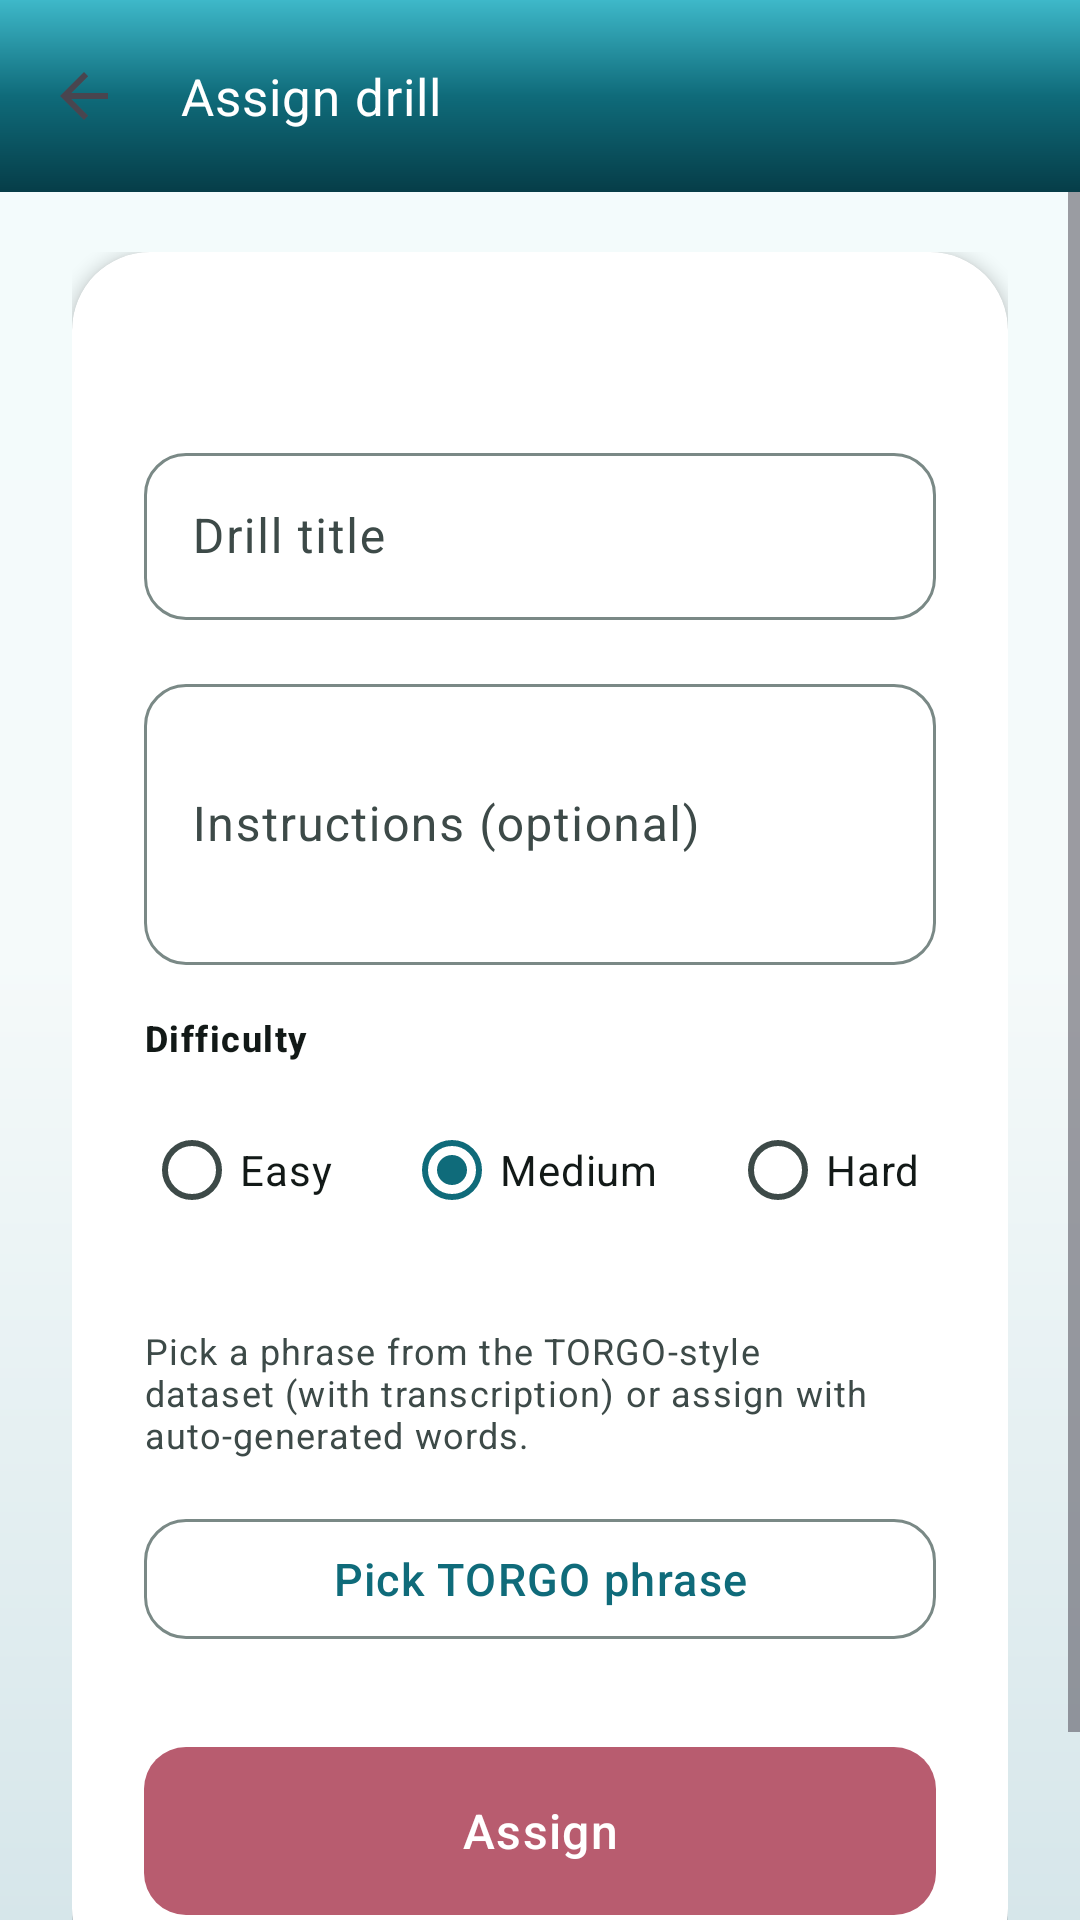

This screen was rendered from an Android layout file. Write that file and the resources it references.
<!-- AndroidManifest.xml: application theme Theme.MyA -->
<!-- res/layout/activity_assign_drill.xml -->
<?xml version="1.0" encoding="utf-8"?>
<LinearLayout xmlns:android="http://schemas.android.com/apk/res/android"
    xmlns:app="http://schemas.android.com/apk/res-auto"
    android:layout_width="match_parent"
    android:layout_height="match_parent"
    android:background="@drawable/bg_gradient_soft"
    android:orientation="vertical"
    android:fitsSystemWindows="true">

    <com.google.android.material.appbar.MaterialToolbar
        android:id="@+id/toolbar"
        android:layout_width="match_parent"
        android:layout_height="?attr/actionBarSize"
        android:background="@drawable/bg_toolbar_gradient"
        android:elevation="@dimen/toolbar_elevation"
        android:theme="@style/ThemeOverlay.MyA.Toolbar"
        app:title="@string/assign_drill"
        app:titleTextAppearance="@style/TextAppearance.MyA.Toolbar.Title"
        app:titleTextColor="@color/white"
        app:navigationIcon="?attr/homeAsUpIndicator" />

    <ScrollView
        android:layout_width="match_parent"
        android:layout_height="match_parent"
        android:fillViewport="true"
        android:overScrollMode="never"
        android:clipToPadding="false">

        <LinearLayout
            android:layout_width="match_parent"
            android:layout_height="wrap_content"
            android:orientation="vertical"
            android:paddingHorizontal="@dimen/screen_edge_h"
            android:paddingTop="@dimen/screen_edge_v"
            android:paddingBottom="@dimen/spacing_xxl">

            <com.google.android.material.card.MaterialCardView
                android:layout_width="match_parent"
                android:layout_height="wrap_content"
                app:cardBackgroundColor="@color/surface_container"
                app:cardCornerRadius="@dimen/card_radius"
                app:cardElevation="@dimen/card_elevation"
                app:strokeWidth="0dp">

                <LinearLayout
                    android:layout_width="match_parent"
                    android:layout_height="wrap_content"
                    android:orientation="vertical"
                    android:padding="@dimen/spacing_lg">

                    <TextView
                        android:id="@+id/patientNameText"
                        android:layout_width="match_parent"
                        android:layout_height="wrap_content"
                        android:textAppearance="?attr/textAppearanceTitleMedium"
                        android:textColor="@color/on_surface"
                        android:textStyle="bold"
                        android:letterSpacing="0.01" />

                    <com.google.android.material.textfield.TextInputLayout
                        android:layout_width="match_parent"
                        android:layout_height="wrap_content"
                        android:layout_marginTop="@dimen/spacing_md"
                        android:hint="@string/drill_title"
                        style="@style/Widget.Material3.TextInputLayout.OutlinedBox"
                        app:boxCornerRadiusTopStart="@dimen/card_radius_sm"
                        app:boxCornerRadiusTopEnd="@dimen/card_radius_sm"
                        app:boxCornerRadiusBottomStart="@dimen/card_radius_sm"
                        app:boxCornerRadiusBottomEnd="@dimen/card_radius_sm">

                        <com.google.android.material.textfield.TextInputEditText
                            android:id="@+id/editTitle"
                            android:layout_width="match_parent"
                            android:layout_height="wrap_content"
                            android:inputType="textCapSentences" />
                    </com.google.android.material.textfield.TextInputLayout>

                    <com.google.android.material.textfield.TextInputLayout
                        android:layout_width="match_parent"
                        android:layout_height="wrap_content"
                        android:layout_marginTop="@dimen/spacing_md"
                        android:hint="@string/drill_instructions"
                        style="@style/Widget.Material3.TextInputLayout.OutlinedBox"
                        app:boxCornerRadiusTopStart="@dimen/card_radius_sm"
                        app:boxCornerRadiusTopEnd="@dimen/card_radius_sm"
                        app:boxCornerRadiusBottomStart="@dimen/card_radius_sm"
                        app:boxCornerRadiusBottomEnd="@dimen/card_radius_sm">

                        <com.google.android.material.textfield.TextInputEditText
                            android:id="@+id/editInstructions"
                            android:layout_width="match_parent"
                            android:layout_height="wrap_content"
                            android:inputType="textMultiLine"
                            android:minLines="3" />
                    </com.google.android.material.textfield.TextInputLayout>

                    <TextView
                        android:layout_width="wrap_content"
                        android:layout_height="wrap_content"
                        android:layout_marginTop="@dimen/spacing_md"
                        android:text="@string/difficulty"
                        android:textAppearance="?attr/textAppearanceLabelMedium"
                        android:textColor="@color/on_surface"
                        android:textStyle="bold" />

                    <RadioGroup
                        android:id="@+id/difficultyGroup"
                        android:layout_width="match_parent"
                        android:layout_height="wrap_content"
                        android:layout_marginTop="@dimen/spacing_sm"
                        android:orientation="horizontal"
                        android:paddingVertical="@dimen/spacing_xs">

                        <RadioButton
                            android:id="@+id/radioEasy"
                            android:layout_width="wrap_content"
                            android:layout_height="wrap_content"
                            android:layout_marginEnd="@dimen/spacing_lg"
                            android:buttonTint="@color/primary"
                            android:text="@string/easy"
                            android:textColor="@color/on_surface" />
                        <RadioButton
                            android:id="@+id/radioMedium"
                            android:layout_width="wrap_content"
                            android:layout_height="wrap_content"
                            android:layout_marginEnd="@dimen/spacing_lg"
                            android:buttonTint="@color/primary"
                            android:checked="true"
                            android:text="@string/medium"
                            android:textColor="@color/on_surface" />
                        <RadioButton
                            android:id="@+id/radioHard"
                            android:layout_width="wrap_content"
                            android:layout_height="wrap_content"
                            android:buttonTint="@color/primary"
                            android:text="@string/hard"
                            android:textColor="@color/on_surface" />
                    </RadioGroup>

                    <TextView
                        android:layout_width="wrap_content"
                        android:layout_height="wrap_content"
                        android:layout_marginTop="@dimen/spacing_lg"
                        android:text="@string/words_preview"
                        android:textAppearance="?attr/textAppearanceBodySmall"
                        android:textColor="@color/on_surface_variant" />

                    <com.google.android.material.button.MaterialButton
                        android:id="@+id/btnPickTorgo"
                        style="@style/Widget.Material3.Button.OutlinedButton"
                        android:layout_width="match_parent"
                        android:layout_height="wrap_content"
                        android:layout_marginTop="@dimen/spacing_md"
                        android:text="@string/pick_torgo_phrase"
                        app:cornerRadius="@dimen/card_radius_sm" />

                    <TextView
                        android:id="@+id/torgoTranscriptionLabel"
                        android:layout_width="wrap_content"
                        android:layout_height="wrap_content"
                        android:layout_marginTop="@dimen/spacing_sm"
                        android:text="@string/torgo_transcription_label"
                        android:textAppearance="?attr/textAppearanceLabelMedium"
                        android:textColor="@color/on_surface"
                        android:visibility="gone" />

                    <TextView
                        android:id="@+id/torgoTranscriptionPreview"
                        android:layout_width="match_parent"
                        android:layout_height="wrap_content"
                        android:layout_marginTop="@dimen/spacing_xs"
                        android:padding="@dimen/spacing_sm"
                        android:background="@color/surface_container_high"
                        android:textAppearance="?attr/textAppearanceBodyLarge"
                        android:textColor="@color/on_surface"
                        android:visibility="gone" />

                    <com.google.android.material.button.MaterialButton
                        android:id="@+id/btnAssign"
                        android:layout_width="match_parent"
                        android:layout_height="56dp"
                        android:layout_marginTop="@dimen/spacing_xl"
                        android:insetTop="0dp"
                        android:insetBottom="0dp"
                        android:text="@string/assign"
                        android:textSize="16sp"
                        app:backgroundTint="@color/tertiary"
                        app:cornerRadius="@dimen/card_radius_sm" />
                </LinearLayout>
            </com.google.android.material.card.MaterialCardView>
        </LinearLayout>
    </ScrollView>
</LinearLayout>
<!-- resources referenced by this layout -->
<resources>
  <color name="on_surface">#121917</color>
  <color name="on_surface_variant">#3D4A48</color>
  <color name="primary">#0F6B7A</color>
  <color name="surface_container">#FFFFFF</color>
  <color name="surface_container_high">#ECF5F4</color>
  <color name="tertiary">#B85C6F</color>
  <color name="white">#FFFFFFFF</color>
  <dimen name="card_elevation">3dp</dimen>
  <dimen name="card_radius">26dp</dimen>
  <dimen name="card_radius_sm">14dp</dimen>
  <dimen name="screen_edge_h">24dp</dimen>
  <dimen name="screen_edge_v">20dp</dimen>
  <dimen name="spacing_lg">24dp</dimen>
  <dimen name="spacing_md">16dp</dimen>
  <dimen name="spacing_sm">8dp</dimen>
  <dimen name="spacing_xl">32dp</dimen>
  <dimen name="spacing_xs">4dp</dimen>
  <dimen name="spacing_xxl">48dp</dimen>
  <dimen name="toolbar_elevation">0dp</dimen>
  <string name="assign">Assign</string>
  <string name="assign_drill">Assign drill</string>
  <string name="difficulty">Difficulty</string>
  <string name="drill_instructions">Instructions (optional)</string>
  <string name="drill_title">Drill title</string>
  <string name="easy">Easy</string>
  <string name="hard">Hard</string>
  <string name="medium">Medium</string>
  <string name="pick_torgo_phrase">Pick TORGO phrase</string>
  <string name="torgo_transcription_label">Transcription (speak this)</string>
  <string name="words_preview">Pick a phrase from the TORGO-style dataset (with transcription) or assign with auto-generated words.</string>
  <style name="ThemeOverlay.MyA.Toolbar" parent="ThemeOverlay.AppCompat.Dark.ActionBar">
          <item name="android:colorControlNormal">@color/white</item>
          <item name="android:textColorPrimary">@color/white</item>
      </style>
  <style name="Theme.MyA" parent="Base.Theme.MyA" />
  <color name="surface">#F5FAFA</color>
  <color name="gradient_end">#D6E6EA</color>
  <color name="gradient_start">#F2FBFC</color>
  <color name="primary_dark">#063D48</color>
  <color name="primary_light">#3EB8C9</color>
  <color name="on_primary">#FFFFFF</color>
  <color name="primary_container">#C5ECF2</color>
  <color name="on_primary_container">#003239</color>
  <color name="secondary">#5A7F72</color>
  <color name="on_secondary">#FFFFFF</color>
  <color name="secondary_container">#D5EBE2</color>
  <color name="on_secondary_container">#0D241C</color>
  <color name="on_tertiary">#FFFFFF</color>
  <color name="tertiary_container">#FFD9E0</color>
  <color name="on_tertiary_container">#3D0818</color>
  <color name="surface_variant">#DDE8E6</color>
  <color name="outline">#7A8986</color>
  <color name="error">#B3261E</color>
  <style name="ShapeAppearance.MyA.Small" parent="ShapeAppearance.Material3.SmallComponent">
          <item name="cornerFamily">rounded</item>
          <item name="cornerSize">16dp</item>
      </style>
  <style name="ShapeAppearance.MyA.Medium" parent="ShapeAppearance.Material3.MediumComponent">
          <item name="cornerFamily">rounded</item>
          <item name="cornerSize">28dp</item>
      </style>
  <style name="ShapeAppearance.MyA.Large" parent="ShapeAppearance.Material3.LargeComponent">
          <item name="cornerFamily">rounded</item>
          <item name="cornerSize">34dp</item>
      </style>
  <style name="Widget.MyA.BottomNavigation" parent="Widget.Material3.BottomNavigationView">
          <item name="android:background">@drawable/bg_bottom_nav_rounded</item>
          <item name="android:elevation">18dp</item>
          <item name="elevationOverlayEnabled">false</item>
      </style>
  <dimen name="button_corner_radius">18dp</dimen>
  <dimen name="button_height_primary">56dp</dimen>
  <color name="outline_variant">#C5D0CE</color>
  <dimen name="bottom_nav_top_radius">28dp</dimen>
</resources>
